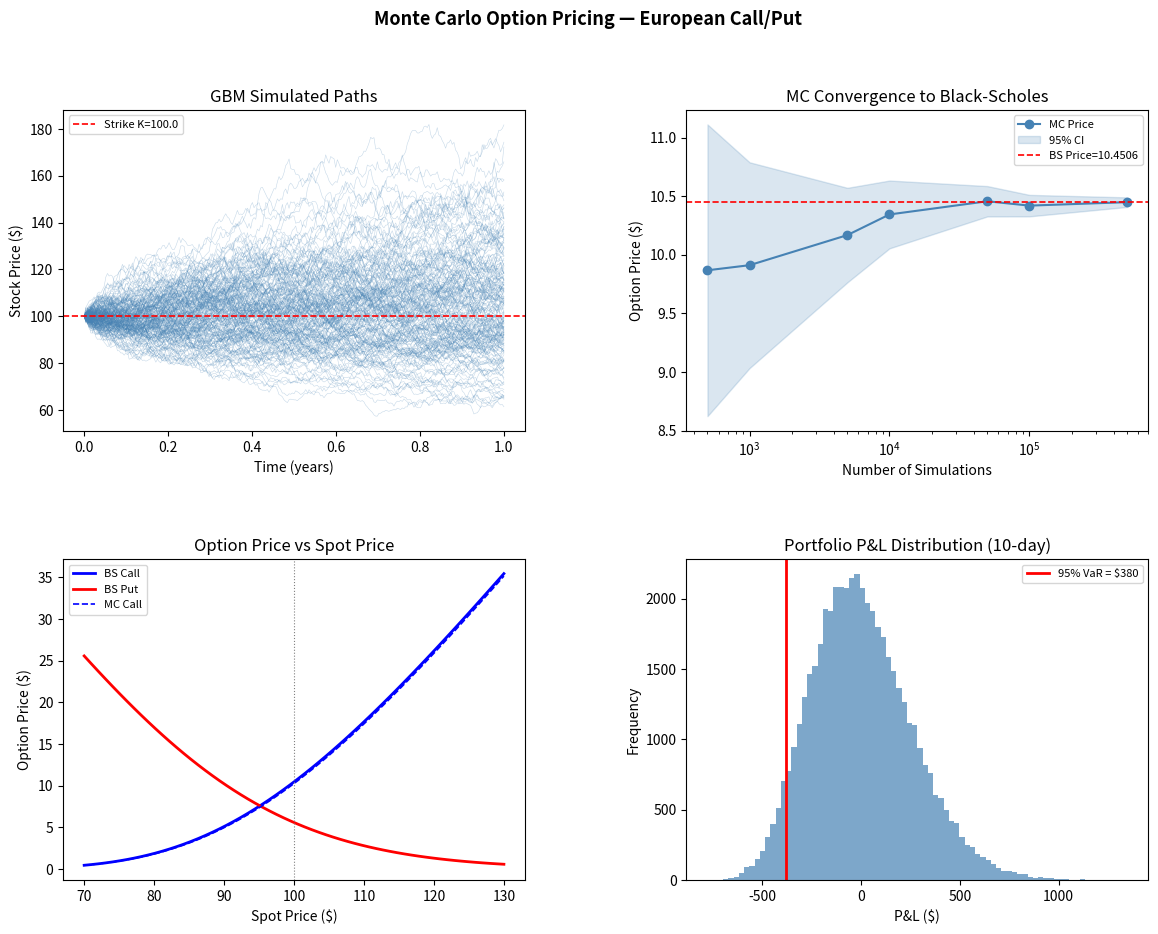

Recreate this plot in Python.
"""
Monte Carlo Option Pricing with GBM
- Prices European Call/Put options via simulation
- Benchmarks against Black-Scholes closed-form
- Estimates Delta and Vega via pathwise/bump methods
- Computes 95% Value-at-Risk for a simple options portfolio
"""

import numpy as np
from scipy.stats import norm
import matplotlib.pyplot as plt
import matplotlib.gridspec as gridspec

# ── Black-Scholes closed-form ────────────────────────────────────────────────

def bs_price(S, K, T, r, sigma, option="call"):
    d1 = (np.log(S / K) + (r + 0.5 * sigma**2) * T) / (sigma * np.sqrt(T))
    d2 = d1 - sigma * np.sqrt(T)
    if option == "call":
        return S * norm.cdf(d1) - K * np.exp(-r * T) * norm.cdf(d2)
    return K * np.exp(-r * T) * norm.cdf(-d2) - S * norm.cdf(-d1)

def bs_delta(S, K, T, r, sigma, option="call"):
    d1 = (np.log(S / K) + (r + 0.5 * sigma**2) * T) / (sigma * np.sqrt(T))
    return norm.cdf(d1) if option == "call" else norm.cdf(d1) - 1

# ── Monte Carlo engine ───────────────────────────────────────────────────────

def simulate_paths(S0, r, sigma, T, n_steps, n_sims, seed=42):
    """Simulate GBM paths using vectorised Euler-Maruyama."""
    rng = np.random.default_rng(seed)
    dt = T / n_steps
    Z = rng.standard_normal((n_sims, n_steps))
    # log-price increments  ←  exact GBM solution
    increments = (r - 0.5 * sigma**2) * dt + sigma * np.sqrt(dt) * Z
    log_paths = np.log(S0) + np.cumsum(increments, axis=1)
    paths = np.concatenate(
        [np.full((n_sims, 1), S0), np.exp(log_paths)], axis=1
    )
    return paths  # shape: (n_sims, n_steps+1)

def mc_price(S0, K, T, r, sigma, n_sims=100_000, option="call", seed=42):
    """Price European option; return (price, std_error)."""
    paths = simulate_paths(S0, r, sigma, T, n_steps=1, n_sims=n_sims, seed=seed)
    S_T = paths[:, -1]
    if option == "call":
        payoffs = np.maximum(S_T - K, 0)
    else:
        payoffs = np.maximum(K - S_T, 0)
    discounted = np.exp(-r * T) * payoffs
    return discounted.mean(), discounted.std() / np.sqrt(n_sims)

# ── Greeks via bump-and-reprice ──────────────────────────────────────────────

def mc_delta(S0, K, T, r, sigma, h=0.01, n_sims=100_000, option="call"):
    """Central-difference Delta: (V(S+h) - V(S-h)) / 2h."""
    p_up, _ = mc_price(S0 + h, K, T, r, sigma, n_sims, option, seed=0)
    p_dn, _ = mc_price(S0 - h, K, T, r, sigma, n_sims, option, seed=0)
    return (p_up - p_dn) / (2 * h)

def mc_vega(S0, K, T, r, sigma, h=0.001, n_sims=100_000, option="call"):
    """Central-difference Vega: (V(σ+h) - V(σ-h)) / 2h."""
    p_up, _ = mc_price(S0, K, T, r, sigma + h, n_sims, option, seed=0)
    p_dn, _ = mc_price(S0, K, T, r, sigma - h, n_sims, option, seed=0)
    return (p_up - p_dn) / (2 * h)

# ── Portfolio VaR ────────────────────────────────────────────────────────────

def portfolio_var(S0, K, T, r, sigma, n_contracts=100, horizon=10/252,
                  confidence=0.95, n_sims=50_000, seed=7):
    """
    1-day (horizon) VaR for a long call portfolio.
    Simulate S after `horizon` days; reprice option; compute P&L.
    """
    rng = np.random.default_rng(seed)
    Z = rng.standard_normal(n_sims)
    S_h = S0 * np.exp((r - 0.5 * sigma**2) * horizon + sigma * np.sqrt(horizon) * Z)

    T_rem = T - horizon
    V0, _ = mc_price(S0, K, T, r, sigma, n_sims=200_000, option="call", seed=99)

    # reprice at each scenario
    V_h = np.array([bs_price(s, K, T_rem, r, sigma) for s in S_h])
    pnl = n_contracts * (V_h - V0)

    var = -np.percentile(pnl, (1 - confidence) * 100)
    return var, pnl

# ── Convergence study ────────────────────────────────────────────────────────

def convergence_study(S0, K, T, r, sigma, option="call"):
    sizes = [500, 1_000, 5_000, 10_000, 50_000, 100_000, 500_000]
    prices, errors = [], []
    true_price = bs_price(S0, K, T, r, sigma, option)
    for n in sizes:
        p, se = mc_price(S0, K, T, r, sigma, n, option)
        prices.append(p)
        errors.append(se)
    return sizes, prices, errors, true_price

# ── Plotting ─────────────────────────────────────────────────────────────────

def plot_results(S0, K, T, r, sigma, n_sims=50_000):
    fig = plt.figure(figsize=(14, 10))
    gs = gridspec.GridSpec(2, 2, figure=fig, hspace=0.4, wspace=0.35)

    # 1) Sample GBM paths
    ax1 = fig.add_subplot(gs[0, 0])
    paths = simulate_paths(S0, r, sigma, T, n_steps=252, n_sims=200, seed=0)
    t = np.linspace(0, T, 253)
    for path in paths:
        ax1.plot(t, path, lw=0.4, alpha=0.3, color="steelblue")
    ax1.axhline(K, color="red", lw=1.2, linestyle="--", label=f"Strike K={K}")
    ax1.set_title("GBM Simulated Paths")
    ax1.set_xlabel("Time (years)")
    ax1.set_ylabel("Stock Price ($)")
    ax1.legend(fontsize=8)

    # 2) Convergence of MC price to BS
    ax2 = fig.add_subplot(gs[0, 1])
    sizes, prices, errors, true_price = convergence_study(S0, K, T, r, sigma)
    errors = np.array(errors)
    prices = np.array(prices)
    ax2.semilogx(sizes, prices, "o-", color="steelblue", label="MC Price")
    ax2.fill_between(sizes, prices - 1.96 * errors, prices + 1.96 * errors,
                     alpha=0.2, color="steelblue", label="95% CI")
    ax2.axhline(true_price, color="red", lw=1.2, linestyle="--", label=f"BS Price={true_price:.4f}")
    ax2.set_title("MC Convergence to Black-Scholes")
    ax2.set_xlabel("Number of Simulations")
    ax2.set_ylabel("Option Price ($)")
    ax2.legend(fontsize=8)

    # 3) Option price vs Spot (smile-like payoff diagram)
    ax3 = fig.add_subplot(gs[1, 0])
    spots = np.linspace(70, 130, 60)
    bs_calls = [bs_price(s, K, T, r, sigma, "call") for s in spots]
    bs_puts  = [bs_price(s, K, T, r, sigma, "put")  for s in spots]
    mc_calls = [mc_price(s, K, T, r, sigma, 30_000, "call", seed=1)[0] for s in spots]
    ax3.plot(spots, bs_calls, "b-",  lw=2,   label="BS Call")
    ax3.plot(spots, bs_puts,  "r-",  lw=2,   label="BS Put")
    ax3.plot(spots, mc_calls, "b--", lw=1.2, label="MC Call")
    ax3.axvline(K, color="gray", lw=0.8, linestyle=":")
    ax3.set_title("Option Price vs Spot Price")
    ax3.set_xlabel("Spot Price ($)")
    ax3.set_ylabel("Option Price ($)")
    ax3.legend(fontsize=8)

    # 4) Portfolio P&L distribution + VaR
    ax4 = fig.add_subplot(gs[1, 1])
    var, pnl = portfolio_var(S0, K, T, r, sigma)
    ax4.hist(pnl, bins=80, color="steelblue", alpha=0.7, edgecolor="none")
    ax4.axvline(-var, color="red", lw=2, label=f"95% VaR = ${var:,.0f}")
    ax4.set_title("Portfolio P&L Distribution (10-day)")
    ax4.set_xlabel("P&L ($)")
    ax4.set_ylabel("Frequency")
    ax4.legend(fontsize=8)

    plt.suptitle("Monte Carlo Option Pricing — European Call/Put", fontsize=13, fontweight="bold")
    plt.savefig("mc_options_results.png", dpi=150, bbox_inches="tight")
    plt.show()
    print("Saved: mc_options_results.png")

# ── Main ─────────────────────────────────────────────────────────────────────

if __name__ == "__main__":
    # Parameters
    S0    = 100.0   # current stock price
    K     = 100.0   # strike (at-the-money)
    T     = 1.0     # time to expiry (1 year)
    r     = 0.05    # risk-free rate
    sigma = 0.20    # volatility
    N     = 100_000 # simulations

    print("=" * 55)
    print("  Monte Carlo Option Pricing — European Options")
    print("=" * 55)
    print(f"  S0={S0}, K={K}, T={T}yr, r={r:.0%}, σ={sigma:.0%}")
    print()

    for opt in ("call", "put"):
        mc, se    = mc_price(S0, K, T, r, sigma, N, opt)
        bs        = bs_price(S0, K, T, r, sigma, opt)
        delta_mc  = mc_delta(S0, K, T, r, sigma, option=opt)
        delta_bs  = bs_delta(S0, K, T, r, sigma, opt)
        vega_mc   = mc_vega(S0, K, T, r, sigma, option=opt)
        print(f"  [{opt.upper()}]")
        print(f"    MC Price : {mc:.4f}  ±{1.96*se:.4f}  (95% CI)")
        print(f"    BS Price : {bs:.4f}")
        print(f"    Error    : {abs(mc-bs):.4f}  ({abs(mc-bs)/bs*100:.2f}%)")
        print(f"    Delta    : MC={delta_mc:.4f}  BS={delta_bs:.4f}")
        print(f"    Vega     : MC={vega_mc:.4f}")
        print()

    var, _ = portfolio_var(S0, K, T, r, sigma)
    print(f"  Portfolio VaR (100 calls, 10-day, 95%): ${var:,.2f}")
    print()
    print("  Generating plots…")
    plot_results(S0, K, T, r, sigma)
